Photos from the image-classification dataset "images_organized" in the GitHub repository Alexr626/Warehouse-shelf-classifier. Its 2 classes are: empty shelf, filled shelf.

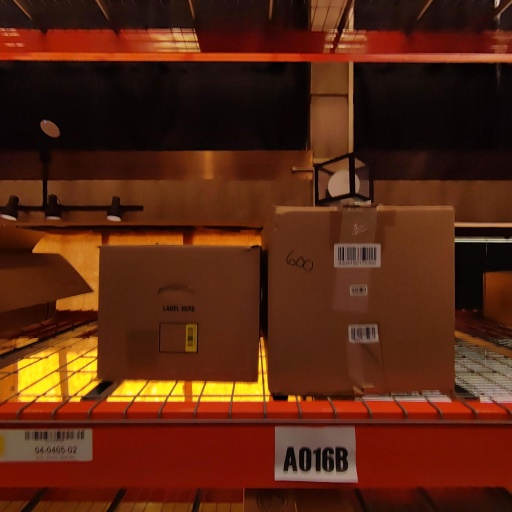
Label: filled shelf

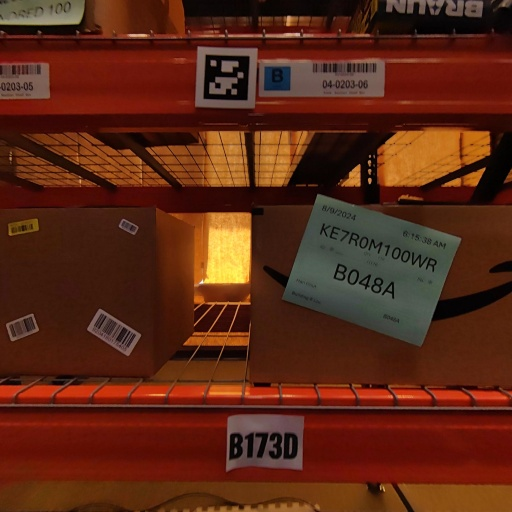
Label: filled shelf

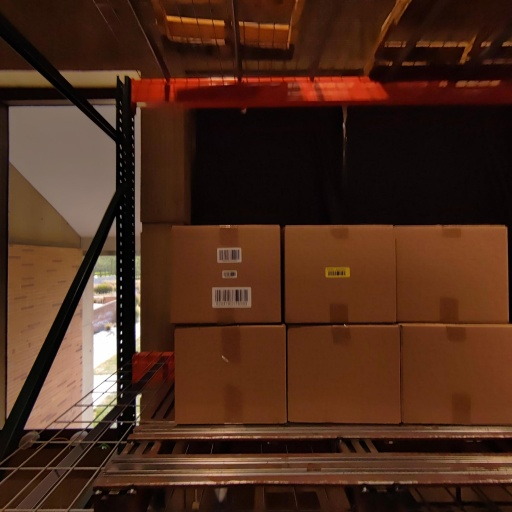
Label: filled shelf

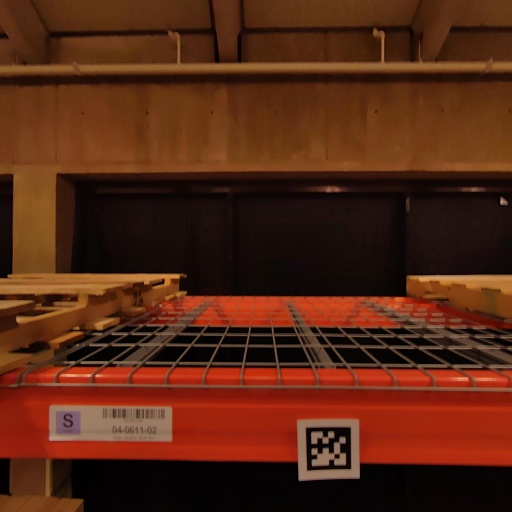
Label: empty shelf

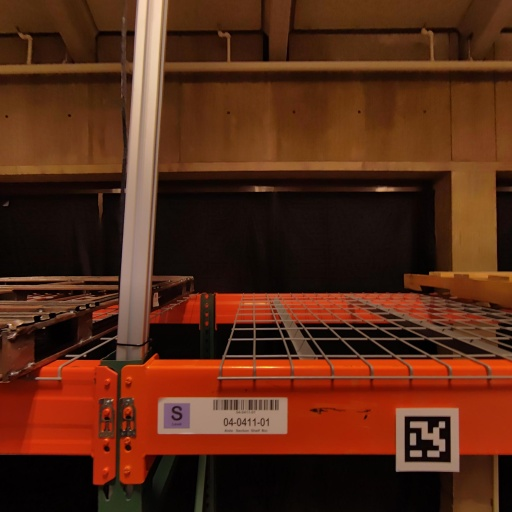
Label: empty shelf

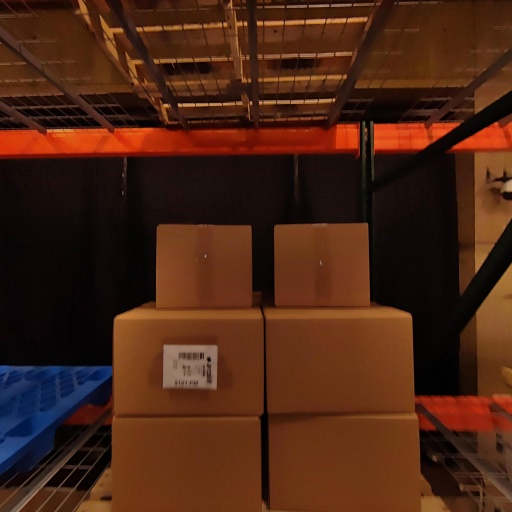
Label: filled shelf
